Run: headless pygame with SDL's dummy video driver; simulated clock (each Clock.tick advances the game by its frame time, no real sleeping); random seed 0; keys injected as events and as key.get_pressed() state; no mouse input.
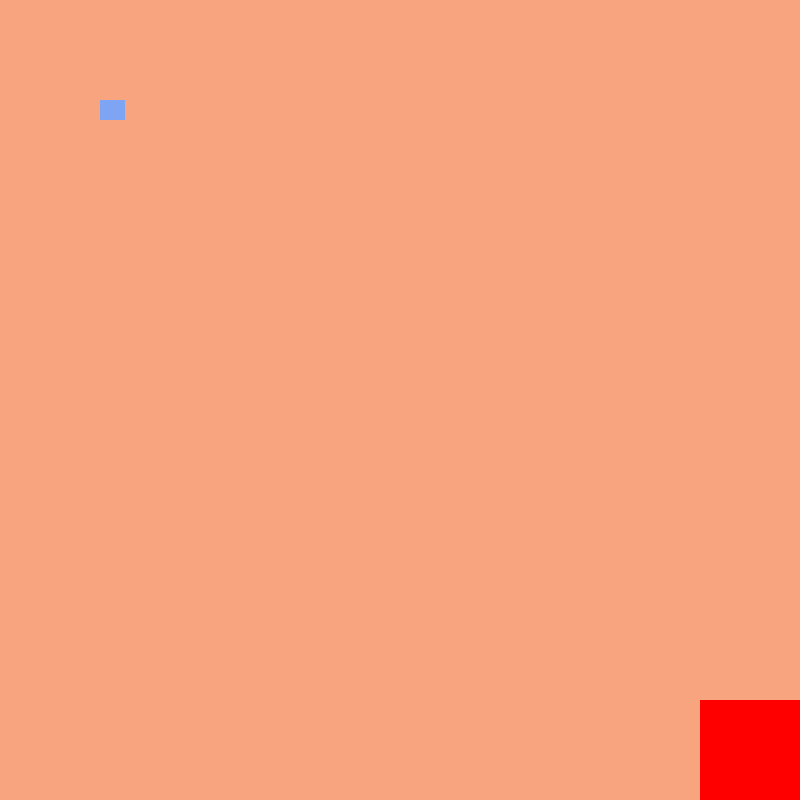
Frame 1 of 4 · flips 1–60 · no input
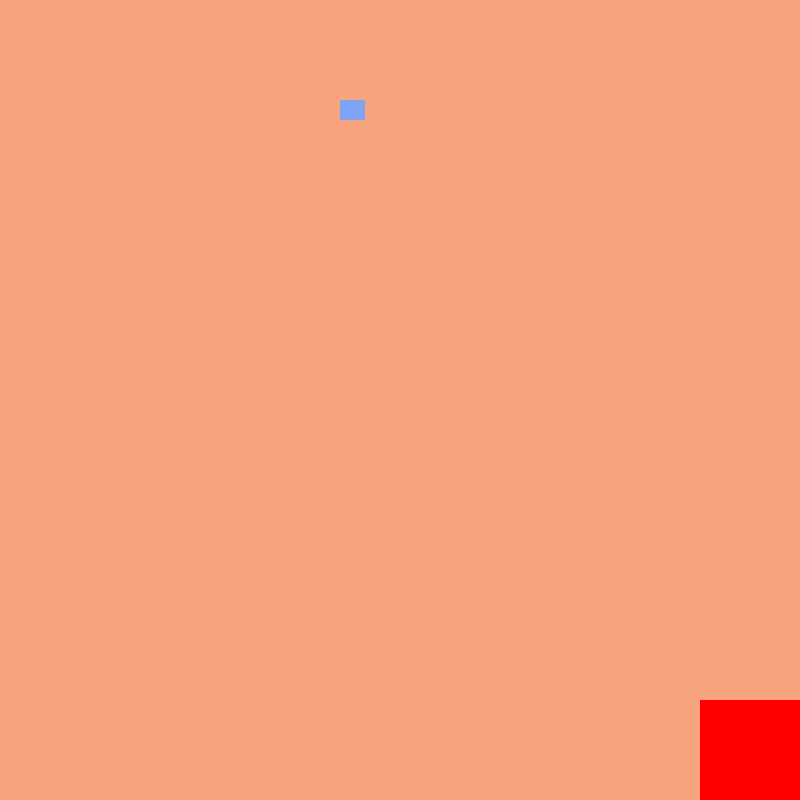
Frame 2 of 4 · flips 61–180 · tapped SPACE, RETURN · held RIGHT (→), D
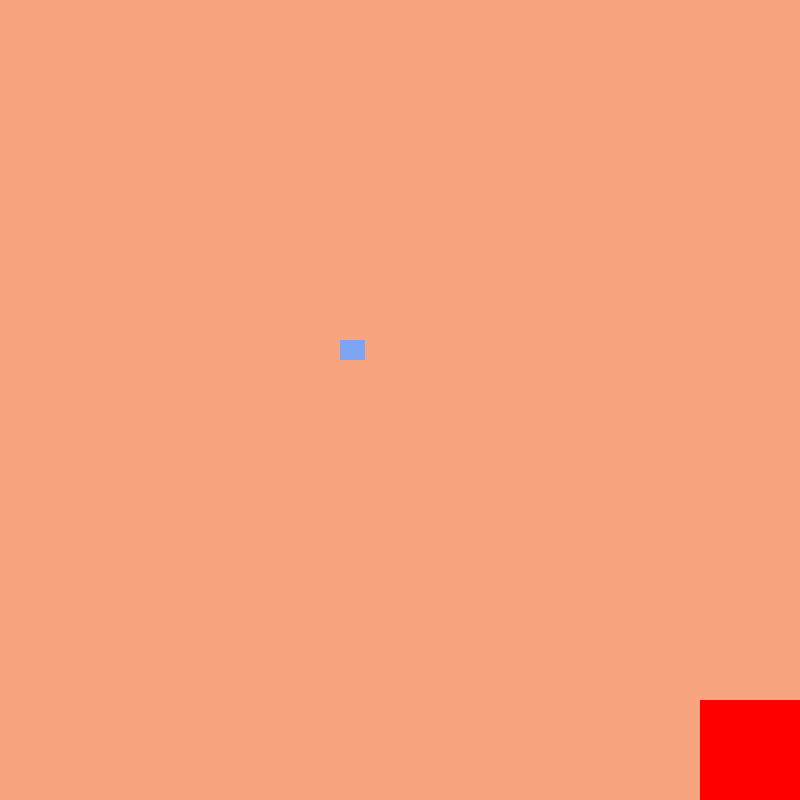
Frame 3 of 4 · flips 181–300 · held DOWN (↓), S
Frame 4 of 4 · flips 301–420 · held LEFT (←), A, UP (↑), W · screen same as frame 1, image omitted

The pygame program that drew these frames:

import pygame

pygame.init()

display_width = 800
display_height = 800



display = pygame.display.set_mode((display_height,display_width))

hero_x = 100
hero_y = 100
hero_width = 20
hero_height = 25
speed = 2

pygame.display.set_caption('ABOBA')

def Update():
    global hero_x,hero_y
    game = True
    while game:
        for event in pygame.event.get():
            if event.type == pygame.QUIT:
                pygame.quit()
                quit()

        keys = pygame.key.get_pressed()
        if keys[pygame.K_RIGHT] and hero_x < 780:
            hero_x += speed
        if keys[pygame.K_DOWN] and hero_y < 780:
            hero_y += speed
        if keys[pygame.K_LEFT] and hero_x > 1:
            hero_x -= speed
        if keys[pygame.K_UP] and hero_y > 1:
            hero_y -= speed
        if (hero_x > 699 and hero_y > 699):
            pygame.quit()
            quit()
        display.fill((247,164,127))
        pygame.draw.rect(display, (255, 0, 0), (700, 700, 100, 100))
        pygame.draw.rect(display,(126,165,243),(hero_x,hero_y,hero_height,hero_width))
        pygame.display.update()
Update()
